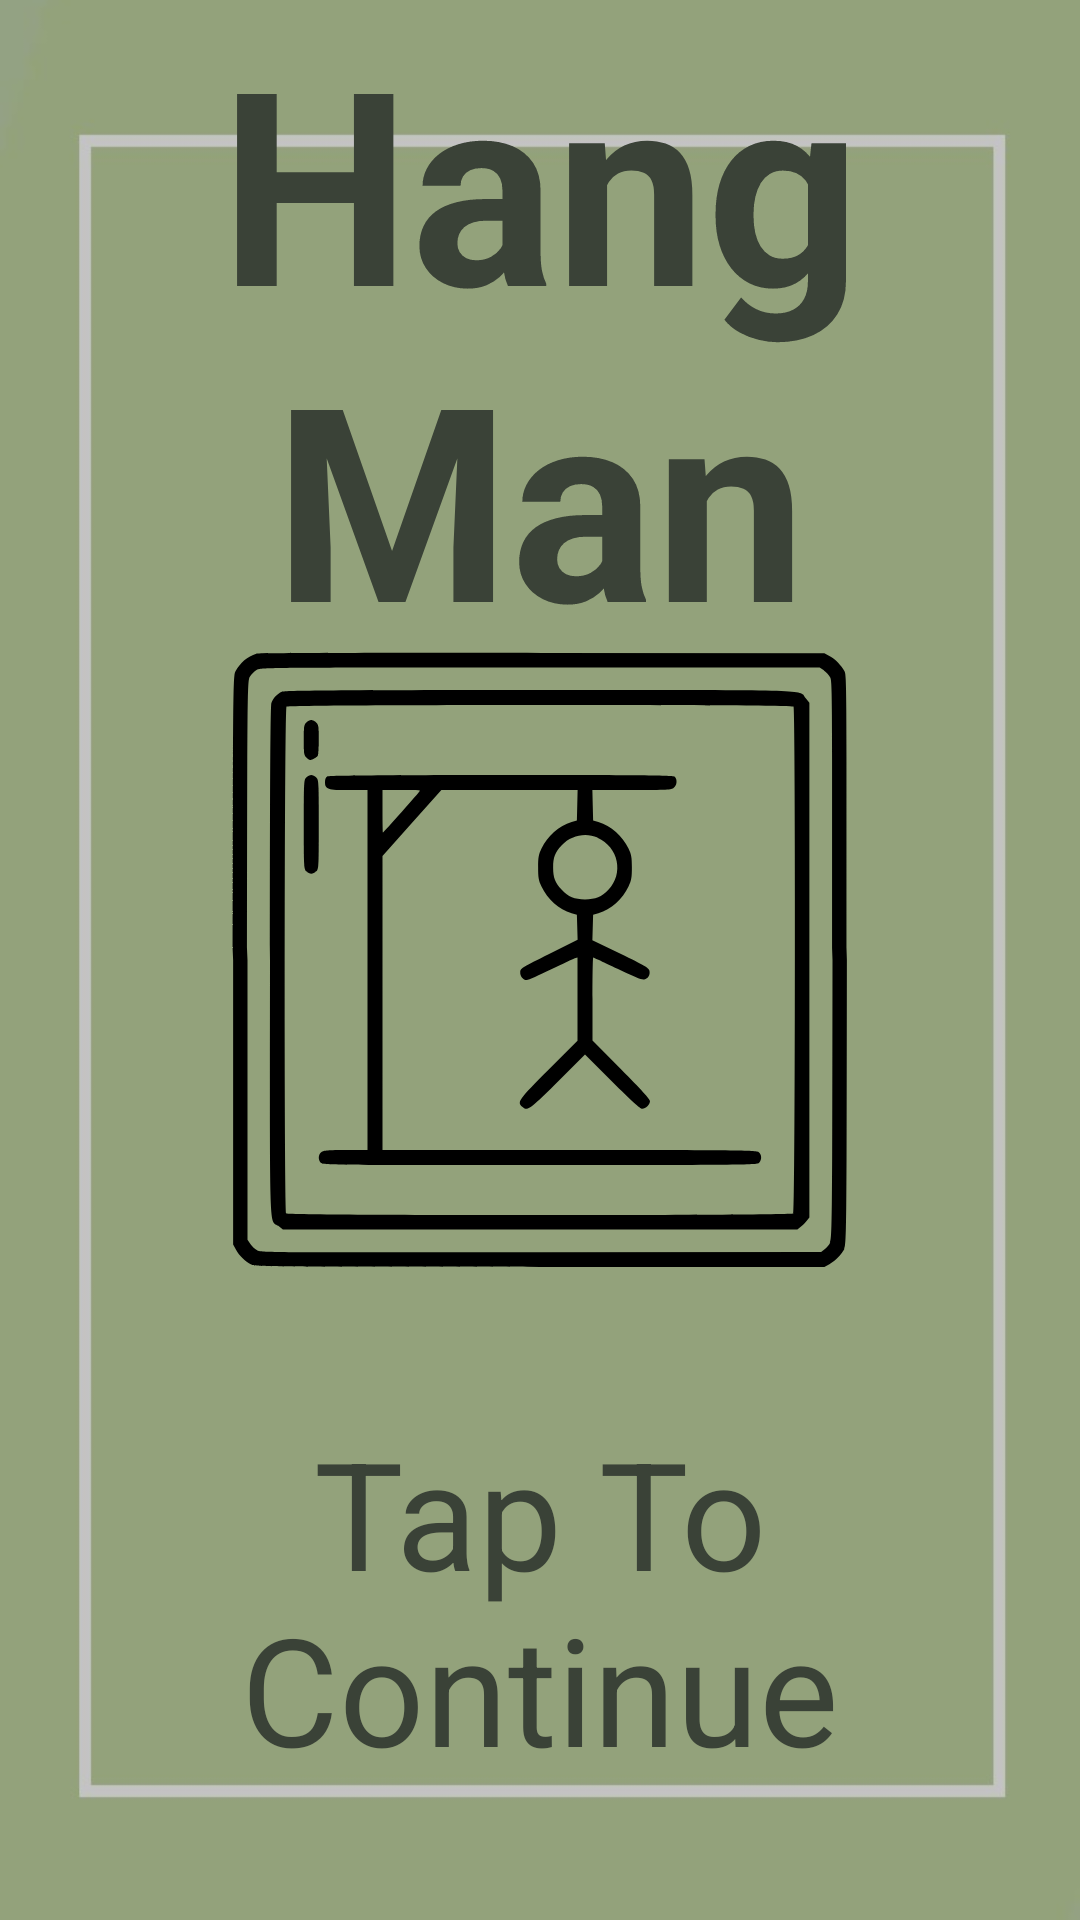

Write the Android layout XML for this screen, with the resource values it uses.
<!-- AndroidManifest.xml: application theme Base.Theme.AA2_Ahorcado -->
<!-- res/layout/activity_splash_screen.xml -->
<?xml version="1.0" encoding="utf-8"?>
<LinearLayout xmlns:android="http://schemas.android.com/apk/res/android"
    xmlns:app="http://schemas.android.com/apk/res-auto"
    xmlns:tools="http://schemas.android.com/tools"
    android:id="@+id/splash_screen_layout"
    android:layout_width="match_parent"
    android:layout_height="match_parent"
    android:background="@drawable/bg_splash_screen"
    android:orientation="vertical"
    app:barrierMargin="@dimen/material_emphasis_disabled"
    tools:context=".SplashScreenActivity">

    <TextView
        android:id="@+id/Titulo"
        android:layout_width="wrap_content"
        android:layout_height="0dp"
        android:layout_gravity="center"
        android:layout_weight="1"
        android:gravity="center"
        android:text="@string/app_title"
        android:textColor="@color/colorPrimaryVariant"
        android:textSize="90sp"
        android:textStyle="bold" />

    <ImageView
        android:id="@+id/Logo"
        android:layout_width="match_parent"
        android:layout_height="0dp"
        android:layout_weight="1"
        app:srcCompat="@drawable/img_logo" />

    <TextView
        android:id="@+id/TocaParaContinuar"
        android:layout_width="wrap_content"
        android:layout_height="0dp"
        android:layout_gravity="center"
        android:layout_weight="1"
        android:gravity="center"
        android:text="@string/tap_to_continue"
        android:textColor="@color/colorPrimaryVariant"
        android:textSize="50sp" />
</LinearLayout>
<!-- resources referenced by this layout -->
<resources>
  <color name="colorPrimaryVariant">#3A4237</color>
  <!-- drawable bg_splash_screen: jpg bitmap (drawable, 31519 bytes) -->
  <!-- drawable img_logo: vector/xml drawable (drawable, 3502 chars, omitted) -->
  <string name="app_title">Hang Man</string>
  <string name="tap_to_continue">Tap To Continue</string>
  <style name="Base.Theme.AA2_Ahorcado" parent="Theme.Material3.DayNight.NoActionBar">
          
          <item name="colorPrimary">@color/colorPrimary</item>
          <item name="colorPrimaryDark">@color/colorPrimaryVariant</item>
          <item name="colorAccent">@color/colorAccent</item>
  
      </style>
  <color name="colorPrimary">#92A17A</color>
  <color name="colorAccent">#C2C1C0FF</color>
</resources>
